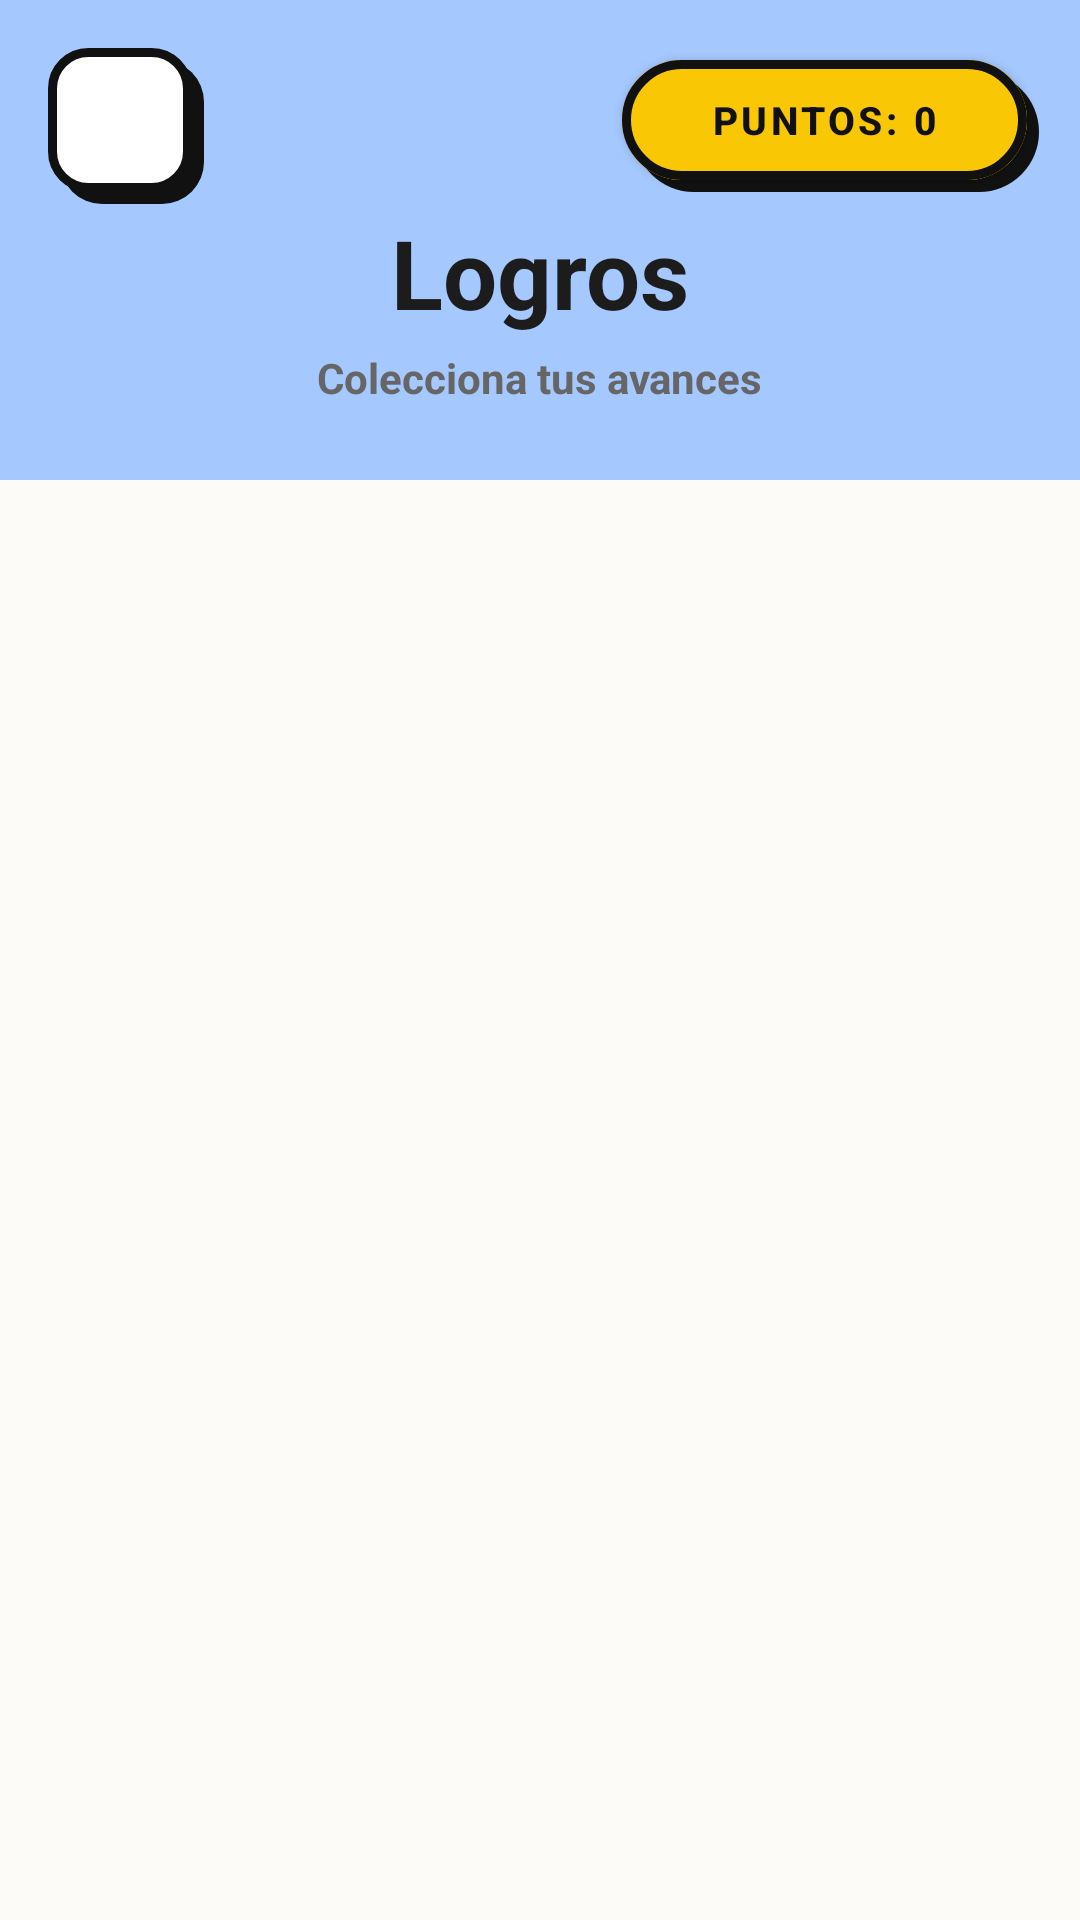

Layout XML and referenced resources for this Android screen:
<!-- AndroidManifest.xml: application theme Theme.AlgebraGo -->
<!-- res/layout/activity_achievements.xml -->
<?xml version="1.0" encoding="utf-8"?>
<androidx.constraintlayout.widget.ConstraintLayout
    xmlns:android="http://schemas.android.com/apk/res/android"
    xmlns:app="http://schemas.android.com/apk/res-auto"
    android:layout_width="match_parent"
    android:layout_height="match_parent"
    android:background="?attr/colorFondoPersonalizado">

    <LinearLayout
        android:id="@+id/header_achievements"
        android:layout_width="0dp"
        android:layout_height="@dimen/header_achievements_height"
        android:orientation="vertical"
        android:gravity="center"
        android:paddingTop="@dimen/header_achievements_padding_top"
        android:background="?attr/colorTarjetaBloque"
        app:layout_constraintTop_toTopOf="parent"
        app:layout_constraintStart_toStartOf="parent"
        app:layout_constraintEnd_toEndOf="parent">

        <TextView
            android:layout_width="wrap_content"
            android:layout_height="wrap_content"
            android:text="@string/achievements_title"
            android:textColor="?attr/colorTextoPersonalizado"
            android:textSize="@dimen/text_title_large"
            android:textStyle="bold" />

        <TextView
            android:layout_width="wrap_content"
            android:layout_height="wrap_content"
            android:text="@string/achievements_subtitle"
            android:textColor="@color/gray_medium"
            android:textSize="@dimen/text_small"
            android:textStyle="bold"
            android:layout_marginTop="@dimen/margin_xsmall" />

    </LinearLayout>

    <FrameLayout
        android:id="@+id/back_level_container"
        android:layout_width="@dimen/neo_icon_container_size"
        android:layout_height="@dimen/neo_icon_container_size"
        android:layout_marginStart="@dimen/margin_score_edge"
        android:layout_marginTop="@dimen/margin_score_edge"
        android:clipChildren="false"
        android:clipToPadding="false"
        app:layout_constraintTop_toTopOf="parent"
        app:layout_constraintStart_toStartOf="parent">

        <View
            android:layout_width="@dimen/icon_size_large"
            android:layout_height="@dimen/icon_size_large"
            android:layout_gravity="center"
            android:background="@drawable/bg_shadow_icon"
            android:translationX="@dimen/shadow_offset_small"
            android:translationY="@dimen/shadow_offset_small" />

        <ImageButton
            android:id="@+id/btn_back_achievements"
            android:layout_width="@dimen/icon_size_large"
            android:layout_height="@dimen/icon_size_large"
            android:layout_gravity="center"
            android:background="@drawable/bg_neobrutal_icon"
            android:src="@drawable/ic_arrow_back"
            android:padding="@dimen/icon_padding_medium"
            android:contentDescription="@string/btn_back"
            app:tint="@color/neo_black" />

    </FrameLayout>

    <FrameLayout
        android:id="@+id/score_level_container"
        android:layout_width="@dimen/score_container_width"
        android:layout_height="@dimen/score_container_height"
        android:layout_marginTop="@dimen/margin_score_edge"
        android:layout_marginEnd="@dimen/margin_score_edge"
        android:clipChildren="false"
        android:clipToPadding="false"
        app:layout_constraintTop_toTopOf="parent"
        app:layout_constraintEnd_toEndOf="parent">

        <View
            android:layout_width="@dimen/score_tag_width"
            android:layout_height="@dimen/score_tag_height"
            android:layout_gravity="center"
            android:background="@drawable/bg_neobrutal_tag_shadow"
            android:translationX="@dimen/shadow_offset_small"
            android:translationY="@dimen/shadow_offset_small" />

        <com.google.android.material.button.MaterialButton
            android:id="@+id/tv_score_achievements"
            android:layout_width="@dimen/score_tag_width"
            android:layout_height="@dimen/score_tag_height"
            android:layout_gravity="center"
            android:text="@string/score_default"
            android:textColor="@color/neo_black"
            android:textSize="@dimen/text_score"
            android:textStyle="bold"
            android:clickable="true"
            android:focusable="true"
            android:backgroundTint="@color/score_yellow"
            android:insetTop="0dp"
            android:insetBottom="0dp"
            android:paddingStart="@dimen/score_padding_horizontal"
            android:paddingEnd="@dimen/score_padding_horizontal"
            app:cornerRadius="@dimen/pill_radius"
            app:strokeColor="@color/neo_black"
            app:strokeWidth="@dimen/neo_stroke_width" />

    </FrameLayout>

    <ScrollView
        android:layout_width="0dp"
        android:layout_height="0dp"
        android:fillViewport="true"
        app:layout_constraintTop_toBottomOf="@id/header_achievements"
        app:layout_constraintBottom_toBottomOf="parent"
        app:layout_constraintStart_toStartOf="parent"
        app:layout_constraintEnd_toEndOf="parent">

        <LinearLayout
            android:id="@+id/ll_achievements_grid"
            android:layout_width="match_parent"
            android:layout_height="wrap_content"
            android:orientation="vertical"
            android:padding="@dimen/margin_grid" />

    </ScrollView>

</androidx.constraintlayout.widget.ConstraintLayout>
<!-- resources referenced by this layout -->
<resources>
  <color name="gray_medium">#666666</color>
  <color name="neo_black">#111111</color>
  <color name="score_yellow">#FAC705</color>
  <dimen name="header_achievements_height">160dp</dimen>
  <dimen name="header_achievements_padding_top">45dp</dimen>
  <dimen name="icon_padding_medium">9dp</dimen>
  <dimen name="icon_size_large">48dp</dimen>
  <dimen name="margin_grid">18dp</dimen>
  <dimen name="margin_score_edge">10dp</dimen>
  <dimen name="margin_xsmall">4dp</dimen>
  <dimen name="neo_icon_container_size">60dp</dimen>
  <dimen name="neo_stroke_width">3dp</dimen>
  <dimen name="pill_radius">50dp</dimen>
  <dimen name="score_container_height">60dp</dimen>
  <dimen name="score_container_width">150dp</dimen>
  <dimen name="score_padding_horizontal">14dp</dimen>
  <dimen name="score_tag_height">40dp</dimen>
  <dimen name="score_tag_width">135dp</dimen>
  <dimen name="shadow_offset_small">4dp</dimen>
  <dimen name="text_score">13sp</dimen>
  <dimen name="text_small">14sp</dimen>
  <dimen name="text_title_large">32sp</dimen>
  <!-- drawable bg_neobrutal_icon (drawable) -->
  <?xml version="1.0" encoding="utf-8"?>
  <shape xmlns:android="http://schemas.android.com/apk/res/android">
      <solid android:color="#FFFFFF"/>
      <corners android:radius="12dp"/>
      <stroke
          android:width="3dp"
          android:color="#111111"/>
  </shape>
  <!-- drawable bg_neobrutal_tag_shadow (drawable) -->
  <?xml version="1.0" encoding="utf-8"?>
  <shape xmlns:android="http://schemas.android.com/apk/res/android">
      <solid android:color="#111111"/>
      <corners android:radius="50dp"/>
  </shape>
  <!-- drawable bg_shadow_icon (drawable) -->
  <?xml version="1.0" encoding="utf-8"?>
  <shape xmlns:android="http://schemas.android.com/apk/res/android">
      <solid android:color="#111111"/>
      <corners android:radius="14dp"/>
  </shape>
  <string name="achievements_subtitle">Colecciona tus avances</string>
  <string name="achievements_title">Logros</string>
  <string name="btn_back">Regresar</string>
  <string name="score_default">Puntos: 0</string>
  <style name="Theme.AlgebraGo" parent="Theme.MaterialComponents.DayNight.NoActionBar">
          <item name="colorFondoPersonalizado">@color/bg_cream</item>
          <item name="colorTextoPersonalizado">@color/text_black</item>
          <item name="colorTarjetaBloque">@color/card_blue</item>
          <item name="colorPuntaje">@color/score_yellow</item>
  
          <item name="android:windowBackground">?attr/colorFondoPersonalizado</item>
          <item name="android:statusBarColor">@color/neo_black</item>
      </style>
  <color name="bg_cream">#FDFBF7</color>
  <color name="text_black">#1C1C1C</color>
  <color name="card_blue">#A5C8FF</color>
</resources>
